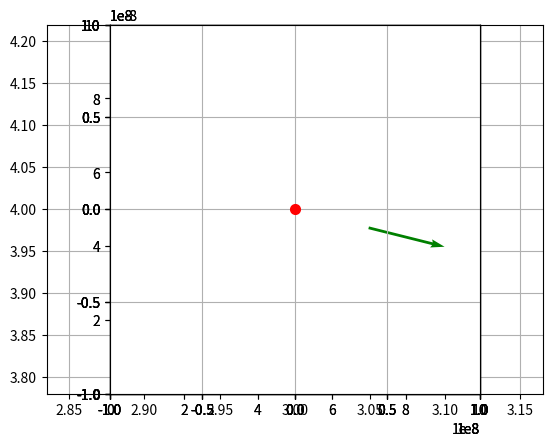

Write the Python code that produced this figure.
import matplotlib.pyplot as plt



plt.grid() # affiche une grille

plt.quiver(3, 4, 1, 2)


plt.show()

#entrer votre code ici
# copier /coller le programme précédent et le modifier 



import matplotlib.pyplot as plt

plt.axes(aspect='equal') # permet d'avoir un repère orthonormé

plt.grid()

plt.xlim([0,10]) # échelle en x

plt.ylim([0,10]) # échelle en y

plt.quiver(3, 4, 1, 2, units='dots', angles="xy", scale_units='xy', scale=1, label="Exemple de vecteur",color="green")

plt.legend() # affiche la légende


plt.plot(3,4,marker='+',color='red',markersize = 15,markeredgewidth = 3)#affiche un "+" à l'origine du vecteur

plt.text(2.5,3.5,"A",color='red')#affiche la lettre A en rouge à la position  2.5, 3.5

plt.show()

#entrer votre code ici
# copier /coller le programme précédent et le modifier 


import matplotlib.pyplot as plt

plt.axes(aspect='equal')


plt.grid()

plt.xlim([0,10]) # échelle en x

plt.ylim([0,10]) # échelle en y

poids=[0,-150] # coordonnées du poids

# on veut que 100N soit coorespond à une taille de 2m sur le graphique 
echelle_vecteur=100
echelle_carreau=2

plt.quiver(5, 5, poids[0], poids[1], units='dots', angles="xy", scale_units='xy', scale=echelle_vecteur /echelle_carreau, label="Poids",color="green")

plt.quiver(6, 6,echelle_carreau,0, units='dots', angles="xy", scale_units='xy', scale=1, label="échelle en N ") # vecteur représenrtnt l'échelle


plt.text(6.5,5.5,str(echelle_vecteur)) # valeur du vecteur échelle



plt.legend() # affiche la légende



plt.plot(5,5,marker='+',color='red',markersize = 10,markeredgewidth = 3)#affiche un "+" à l'origine du vecteur

plt.text(4.5,5.2,"A",color='red')#affiche la lettre A à la position  4.5,4.9

plt.text(4.2,3.5, "$\overrightarrow{P}$") # affichage de la lettre P avec une flêche à côté du vecteur poids

plt.show()

#entrer votre code ici
# copier /coller le programme précédent et le modifier 



import matplotlib.pyplot as plt

from math import sqrt

plt.axes(aspect='equal')

plt.grid()

plt.xlim([-1.*10**8,1.*10**8]) # échelle en x

plt.ylim([-1.*10**8,1.*10**8]) # échelle en y

plt.xticks([-1.*10**8,-0.5*10**8,0,0.5*10**8,1.*10**8]) # affiche les valeurs sur l'échelle en x
plt.yticks([-1.*10**8,-0.5*10**8,0,0.5*10**8,1.*10**8]) # affiche les valeurs sur l'échelle en y



G=6.67*10**-11 # valeur de G
M=5.972*10**24 #M=masse de la terre en kg
m=100. # m=valeur de la masse en kg du corps en interaction avec la terre
x=5.*10**7 # abscisse en m du corps en interaction avec la terre
y=5.*10**7 # ordonée en m du corps en interaction avec la terre

#coordonnées du vecteur force ans un repère orthonormé (les formules ne sont pas à connaître)
fx=-(G*M*m)*x /(x**2+y**2)**1.5 #coordonnée selon x de f
fy= -(G*M*m)*y /(x**2+y**2)**1.5  #coordonnée selon y de f

f=sqrt(fx**2+fy**2) # calcul de la norme de f 

print("fx=",fx,"N")# affichage de fx
print("fy=",fy,"N")# affichage de fy
print("f=",f,"N") # affichage de la norùme de f 

# on veut que 10N soit représenté par 1 carreau
echelle_vecteur=10
echelle_carreau=0.5*10**8 # 1 carreau vaut 0.5*10**8 m

plt.plot(0,0,marker='o',color='red',markersize = 15,markeredgewidth = 3)#affiche un "o" en 0,0 représentant la terre


plt.text(0,-0.25*10**8,"terre",color='red')

plt.quiver(x, y, fx, fy, units='dots', angles="xy", scale_units='xy', scale=echelle_vecteur/echelle_carreau, label="force gravitationnelle",color="green")

plt.text(x,y, "$\overrightarrow{f}$") # affichage de la lettre f avec une flêche à côté du vecteur

plt.show()


#entrer votre code ici
# copier /coller le programme précédent et le modifier 



import matplotlib.pyplot as plt

from math import sqrt

plt.axes(aspect='equal')

plt.grid()

plt.xlim([-1.*10**-8,1.*10**-8]) # échelle en x

plt.ylim([-1.*10**-8,1.*10**-8]) # échelle en y

plt.xticks([-1.*10**-8,-0.5*10**-8,0,0.5*10**-8,1.*10**-8]) # affiche les valeurs sur l'échelle en x
plt.yticks([-1.*10**-8,-0.5*10**-8,0,0.5*10**-8,1.*10**-8]) # affiche les valeurs sur l'échelle en y



K=9*10**9 # valeur de K
Q=1.6*10**-19 # valeur de la charge source en Coulomb (= une fois la charge élémentaire)
q=1.6*10**-19 # m=valeur de la cahrge q en C du corps en interaction avec la charge Q
x=4*10**-9 # abscisse en m de la charge q
y=2*10**-9 # ordonnée en m de la charge q

#coordonnées du vecteur force ans un repère orthonormé (les formules ne sont pas à connaître)
fx=(K*Q*q)*x /(x**2+y**2)**1.5 #coordonnée selon x de f
fy= (K*Q*q)*y /(x**2+y**2)**1.5  #coordonnée selon y de f

f=sqrt(fx**2+fy**2) # calcul de la norme de f 

print("fx=",fx,"N")# affichage de fx
print("fy=",fy,"N")# affichage de fy
print("f=",f,"N") # affichage de la norme de f 

# on veut que 10N soit représenté par 1 carreau
echelle_vecteur=10**-10
echelle_carreau=3*10**-8 # 1 carreau vaut 0.5*10**8 m



plt.plot(0,0,marker='o',color='red',markersize = 5,markeredgewidth = 3)#affiche un "o" en 0,0 représentant la terre


plt.quiver(x, y, fx, fy, units='dots', angles="xy", scale_units='xy', scale=echelle_vecteur/echelle_carreau, label="force gravitationnelle",color="green")



#plt.show()

#entrer votre code ici
# copier /coller le programme précédent et le modifier 


import matplotlib.pyplot as plt

from math import sqrt


plt.axes(aspect='equal')

plt.grid()

plt.xlim([-1.*10**8,1.*10**8]) # échelle en x

plt.ylim([-1.*10**8,1.*10**8]) # échelle en y

plt.xticks([-1.*10**8,-0.5*10**8,0,0.5*10**8,1.*10**8])
plt.yticks([-1.*10**8,-0.5*10**8,0,0.5*10**8,1.*10**8])


G=6.67*10**-11 # valeur de G
M=5.972*10**24 #M=masse de la terre en kg

x=0 # abscisse en m du point où est calculé le champ
y=5.*10**7 # ordonnée en m du point où est calculé le champ

#coordonnées du vecteur force ans un repère orthonormé (les formules ne sont pas à connaître)
gx=-(G*M)*x /(x**2+y**2)**1.5
gy= -(G*M)*y /(x**2+y**2)**1.5

g=sqrt(gx**2+gy**2) # calcul de la norme de f 

print("gx=",gx,"N/kg")# affichage de fx
print("gy=",gy,"N/kg")# affichage de fy
print("g=",g,"N/Kg") # affichage de la norme de f 

# on veut que 0,1N/kg soit représenté par 0.5*10**8 m
echelle_vecteur=0.1
echelle_carreau=0.5*10**8 

plt.plot(0,0,marker='o',color='red',markersize = 15,markeredgewidth = 3)#affiche un "+" en 0,0 représentant la terre

plt.text(0.25*10**8,0,"terre",color='red')


plt.text(x,y,"$\overrightarrow{G}$")

plt.quiver(x, y, gx, gy, units='dots', angles="xy", scale_units='xy', scale=echelle_vecteur/echelle_carreau, label="force gravitationnelle",color="green")

plt.show()

#entrer votre code ici
# copier /coller le programme précédent et le modifier 


import matplotlib.pyplot as plt


plt.axes(aspect='equal')

plt.grid()

plt.xlim([-1.*10**8,1.*10**8]) # échelle en x

plt.ylim([-1.*10**8,1.*10**8]) # échelle en y

plt.xticks([-1.*10**8,-0.5*10**8,0,0.5*10**8,1.*10**8])
plt.yticks([-1.*10**8,-0.5*10**8,0,0.5*10**8,1.*10**8])

# on veut que 0,1N/kg soit représenté par 0.5*10**8 m
echelle_vecteur=0.1
echelle_carreau=0.5*10**8 

plt.plot(0,0,marker='o',color='red',markersize = 15,markeredgewidth = 3)#affiche un "+" en 0,0 représentant la terre

plt.text(0,0,"terre",color='red')


G=6.67*10**-11 # valeur de G
M=5.972*10**24 #M=masse de la terre en kg

x=[-0.5*10**8,-0.5*10**8, 0.5*10**8,0.5*10**8] # abscisse en m du corps en interaction avec la terre
y=[-0.5*10**8,0.5*10**8,-0.5*10**8,0.5*10**8] # ordonnée en m du corps en interaction avec la terre

#coordonnées du vecteur force dans un repère orthonormé (les formules ne sont pas à connaître)
for i in range(len(x)):
    gx =-(G*M)*x[i] /(x[i]**2+y[i]**2)**1.5 # coordonnée de g selon x
    gy = -(G*M)*y[i] /(x[i]**2+y[i]**2)**1.5 #coordonnée de g selon y
      
    # affichage de gx et gy 
    print("gx",i,"=",gx,"N/kg")
    
    print("gy",i,"=",gy,"N/kg")
    
    plt.quiver(x[i], y[i], gx, gy, units='dots', angles="xy", scale_units='xy', scale=echelle_vecteur/echelle_carreau, label="force gravitationnelle",color="green")

    
    
plt.show()

#entrer votre code ici
# copier /coller le programme précédent et le modifier 


import matplotlib.pyplot as plt

from math import sqrt

plt.axes(aspect='equal')

plt.grid()

plt.xlim([-1.*10**-8,1.*10**-8]) # échelle en x

plt.ylim([-1.*10**-8,1.*10**-8]) # échelle en y

plt.xticks([-1.*10**-8,-0.5*10**-8,0,0.5*10**-8,1.*10**-8]) # affiche les valeurs sur l'échelle en x
plt.yticks([-1.*10**-8,-0.5*10**-8,0,0.5*10**-8,1.*10**-8]) # affiche les valeurs sur l'échelle en y



K=9*10**9 # valeur de K
Q=1.6*10**-19 # valeur de la charge source en Coulomb (= une fois la charge élémentaire)
x=4*10**-9 # abscisse en m du point où est défini le champ
y=-1*10**-9 # ordonnée en m où est défini le champ

#coordonnées du vecteur champ  électrique dans un repère orthonormé (les formules ne sont pas à connaître)
Ex=(K*Q)*x /(x**2+y**2)**1.5 #coordonnée selon x de E
Ey= (K*Q)*y /(x**2+y**2)**1.5  #coordonnée selon y de f

E=sqrt(Ex**2+Ey**2) # calcul de la norme de E 

print("Ex=",Ex,"N")# affichage de Ex
print("Ey=",Ey,"N")# affichage de Ey
print("E=",E,"N") # affichage de la norme de E 

# échelle
echelle_vecteur=10**9
echelle_carreau=5*10**-8 

#coloration de la charge source selon son signe
color = 'red' if Q > 0 else 'blue'

plt.plot(0,0,marker='o',color=color,markersize = 5,markeredgewidth = 3)#affiche un "o" en 0,0 représentant la terre


plt.quiver(x, y, Ex, Ey, units='dots', angles="xy", scale_units='xy', scale=echelle_vecteur/echelle_carreau, label="force gravitationnelle",color="green")



plt.show()

#entrer votre code ici
# copier /coller le programme précédent et le modifier 



